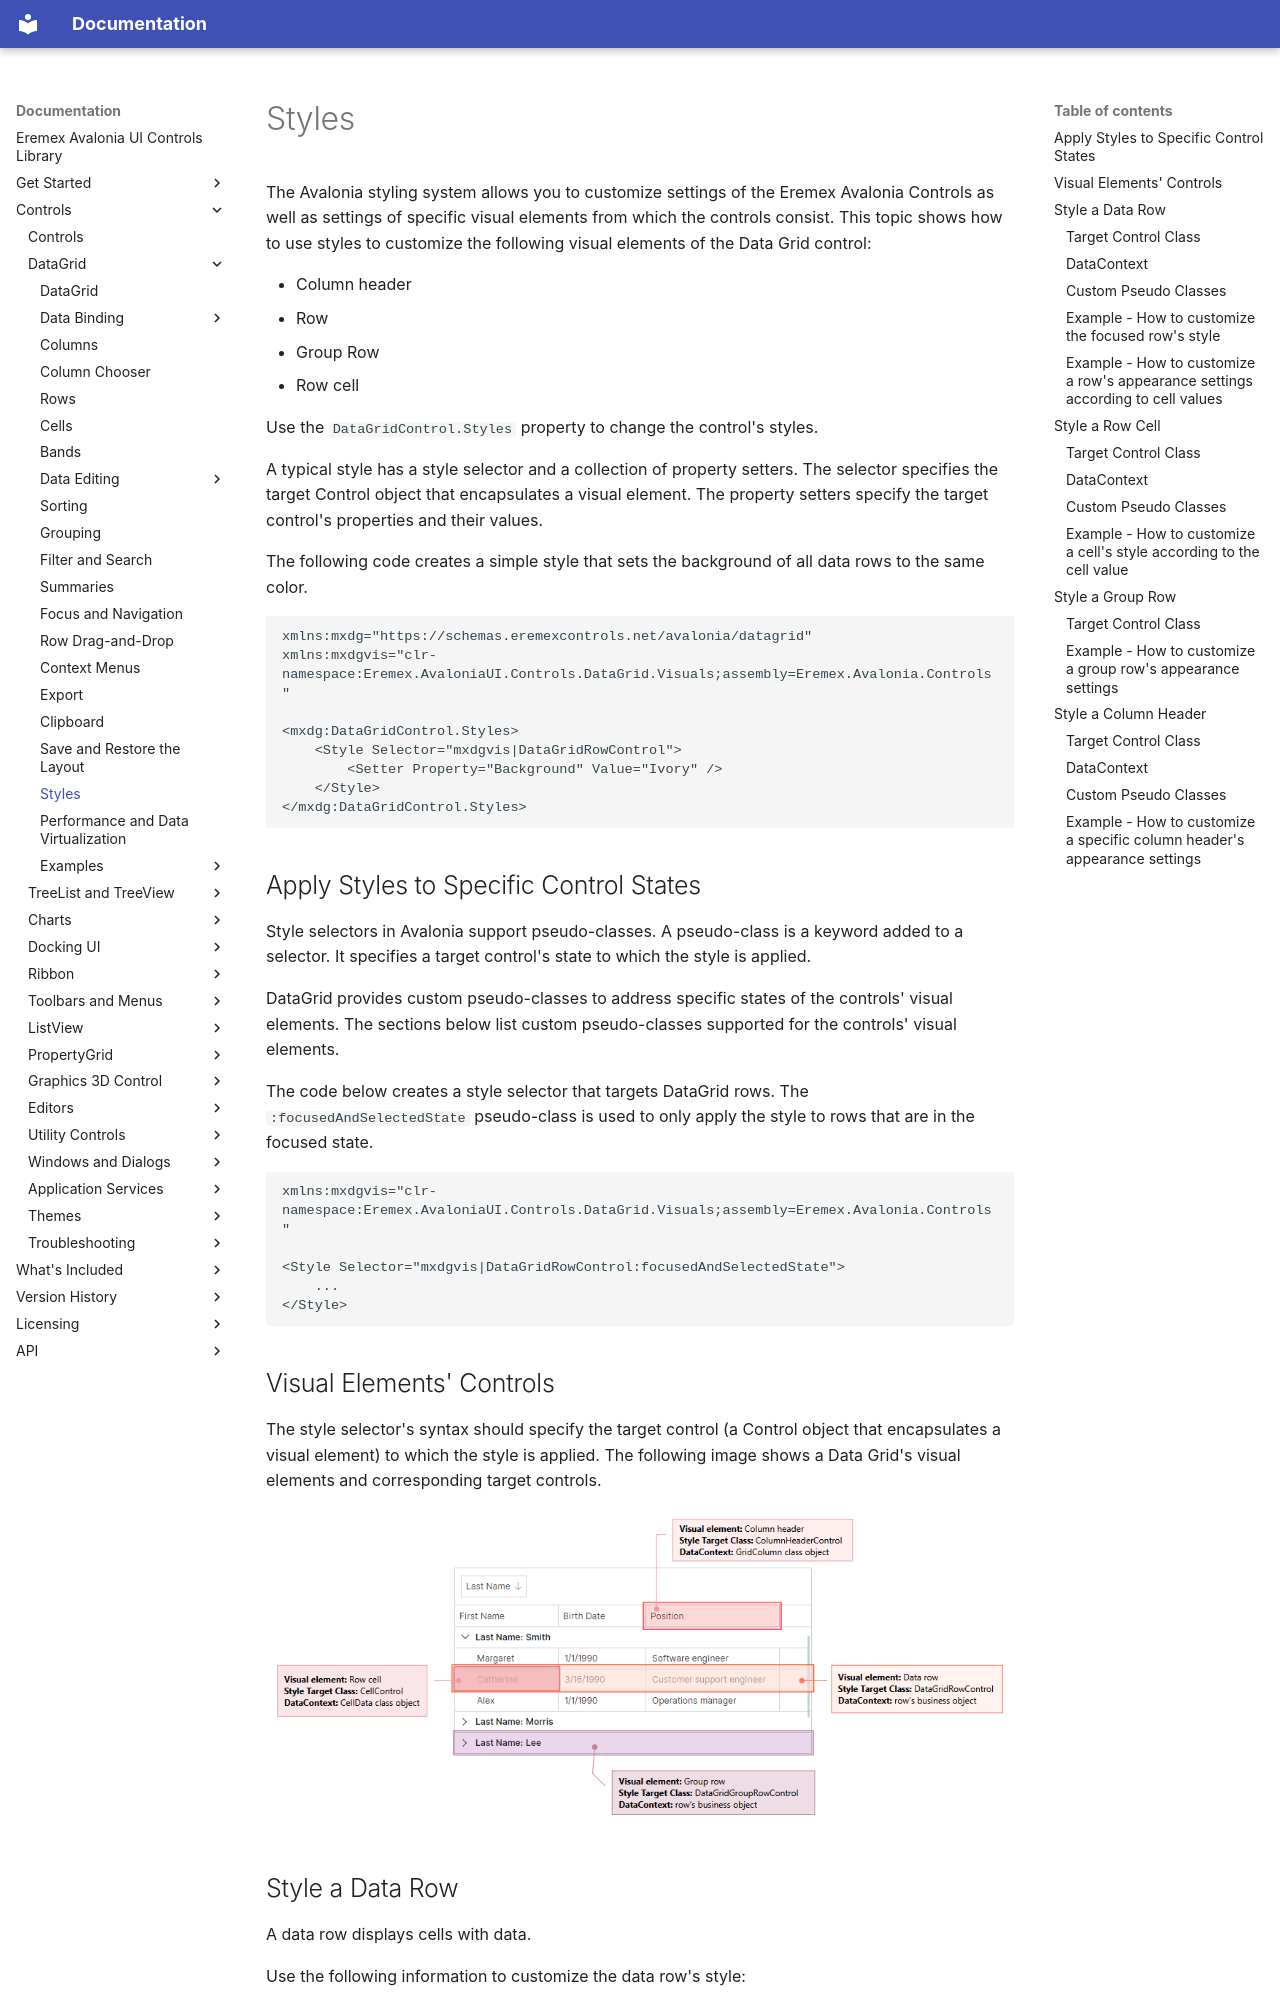

repository: Eremex/controls-doc · page: controls/datagrid/styles/index.html · generator: mkdocs

---
title: Styles
order: 1000
seealso: []
---

# Styles

The Avalonia styling system allows you to customize settings of the Eremex Avalonia Controls as well as settings of specific visual elements from which the controls consist. This topic shows how to use styles to customize the following visual elements of the Data Grid control:

- Column header
- Row
- Group Row
- Row cell

Use the `DataGridControl.Styles` property to change the control's styles.

A typical style has a style selector and a collection of property setters. The selector specifies the target Control object that encapsulates a visual element. The property setters specify the target control's properties and their values.

The following code creates a simple style that sets the background of all data rows to the same color.

``` xml
xmlns:mxdg="https://schemas.eremexcontrols.net/avalonia/datagrid"
xmlns:mxdgvis="clr-namespace:Eremex.AvaloniaUI.Controls.DataGrid.Visuals;assembly=Eremex.Avalonia.Controls"

<mxdg:DataGridControl.Styles>
    <Style Selector="mxdgvis|DataGridRowControl">
        <Setter Property="Background" Value="Ivory" />
    </Style>
</mxdg:DataGridControl.Styles>
```

## Apply Styles to Specific Control States

Style selectors in Avalonia support pseudo-classes. A pseudo-class is a keyword added to a selector. It specifies a target control's state to which the style is applied. 

DataGrid provides custom pseudo-classes to address specific states of the controls' visual elements. The sections below list custom pseudo-classes supported for the controls' visual elements.

The code below creates a style selector that targets DataGrid rows. The `:focusedAndSelectedState` pseudo-class is used to only apply the style to rows that are in the focused state.

``` xml
xmlns:mxdgvis="clr-namespace:Eremex.AvaloniaUI.Controls.DataGrid.Visuals;assembly=Eremex.Avalonia.Controls"

<Style Selector="mxdgvis|DataGridRowControl:focusedAndSelectedState">
    ...
</Style>
```

## Visual Elements' Controls 

The style selector's syntax should specify the target control (a Control object that encapsulates a visual element) to which the style is applied. The following image shows a Data Grid's visual elements and corresponding target controls.

![datagrid-styling](../../images/datagrid-styling.png)

<!--TODO
Group row's DataContext?
-->

## Style a Data Row

A data row displays cells with data.

Use the following information to customize the data row's style:

### Target Control Class 
`DataGridRowControl`

### DataContext
A row's data (business) object

### Custom Pseudo Classes

<!--TODO
uncomment when multiple selection is implemented

- ":selectedState" — A row is selected, but not focused. This state is in effect in multiple row selection mode.
- ":focusedState" —  A row is focused, but not selected. This state is in effect in multiple row selection mode. 
-->

- ":focusedAndSelectedState" — A row is focused.

 <!--TODO
 uncomment when multiple selection is implemented
  and selected. This state is in effect in multiple- and single row selection modes. -->

- ":editingState" — A row has an active in-place editor.
